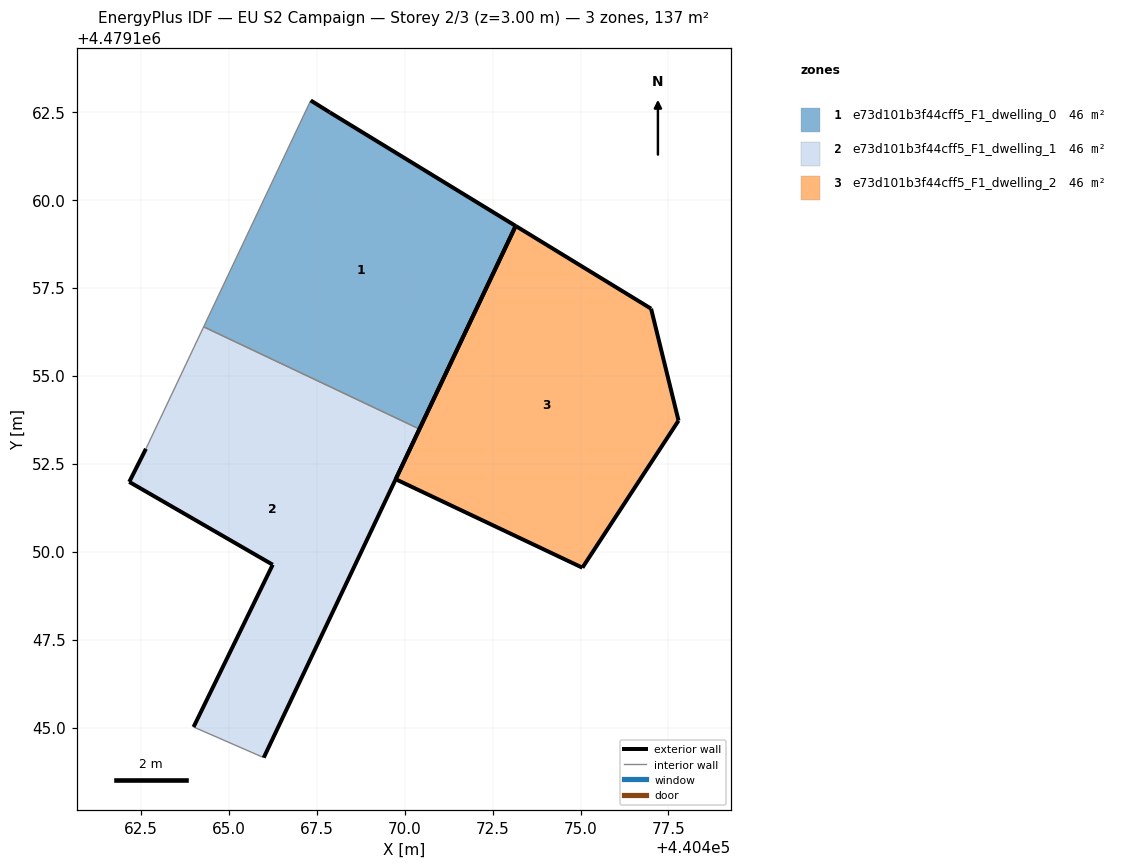
=== STOREY PLAN SPEC (per zone: floor XY polygon, exterior-wall plan segments, windows/doors) ===
zone 1: e73d101b3f44cff5_F1_dwelling_0  (45.8 m²)
  floor: (440470.42, 4479153.48) (440473.16, 4479159.25) (440467.88, 4479162.48) (440467.33, 4479162.82) (440464.29, 4479156.39)
  exterior wall: (440467.34, 4479162.82) – (440467.88, 4479162.48)  [0.6 m]
  exterior wall: (440467.88, 4479162.48) – (440473.16, 4479159.25)  [6.2 m]
  exterior wall: (440473.16, 4479159.25) – (440470.42, 4479153.48)  [6.4 m]
  interior walls: 2
zone 2: e73d101b3f44cff5_F1_dwelling_1  (45.8 m²)
  floor: (440466.00, 4479144.15) (440470.42, 4479153.48) (440464.29, 4479156.39) (440462.65, 4479152.92) (440462.18, 4479151.98) (440466.25, 4479149.63) (440464.01, 4479145.02)
  exterior wall: (440466.26, 4479149.63) – (440462.18, 4479151.98)  [4.7 m]
  exterior wall: (440462.18, 4479151.98) – (440462.65, 4479152.92)  [1.1 m]
  exterior wall: (440470.42, 4479153.48) – (440466.00, 4479144.15)  [10.3 m]
  exterior wall: (440464.01, 4479145.02) – (440466.26, 4479149.63)  [5.1 m]
  interior walls: 3
zone 3: e73d101b3f44cff5_F1_dwelling_2  (45.8 m²)
  floor: (440475.05, 4479149.54) (440477.78, 4479153.72) (440477.00, 4479156.90) (440473.16, 4479159.25) (440469.75, 4479152.06)
  exterior wall: (440469.75, 4479152.06) – (440473.16, 4479159.25)  [8.0 m]
  exterior wall: (440473.16, 4479159.25) – (440477.01, 4479156.90)  [4.5 m]
  exterior wall: (440477.01, 4479156.90) – (440477.78, 4479153.72)  [3.3 m]
  exterior wall: (440477.78, 4479153.72) – (440475.05, 4479149.54)  [5.0 m]
  exterior wall: (440475.05, 4479149.54) – (440469.75, 4479152.06)  [5.9 m]

=== DERIVED (storey summary) ===
Building: EU S2 Campaign
Storey: 2 of 3  (floor level z = 3.00 m)
Storey gross floor area: 137.4 m²
Zones on this storey: 3
  - e73d101b3f44cff5_F1_dwelling_0: floor 45.8 m²; exterior wall 13.2 m (39.6 m²); WWR 0.0%
  - e73d101b3f44cff5_F1_dwelling_1: floor 45.8 m²; exterior wall 21.2 m (63.7 m²); WWR 0.0%
  - e73d101b3f44cff5_F1_dwelling_2: floor 45.8 m²; exterior wall 26.6 m (79.8 m²); WWR 0.0%
Zone adjacency (shared interzone walls):
  - e73d101b3f44cff5_F1_dwelling_0 ↔ e73d101b3f44cff5_F1_dwelling_1